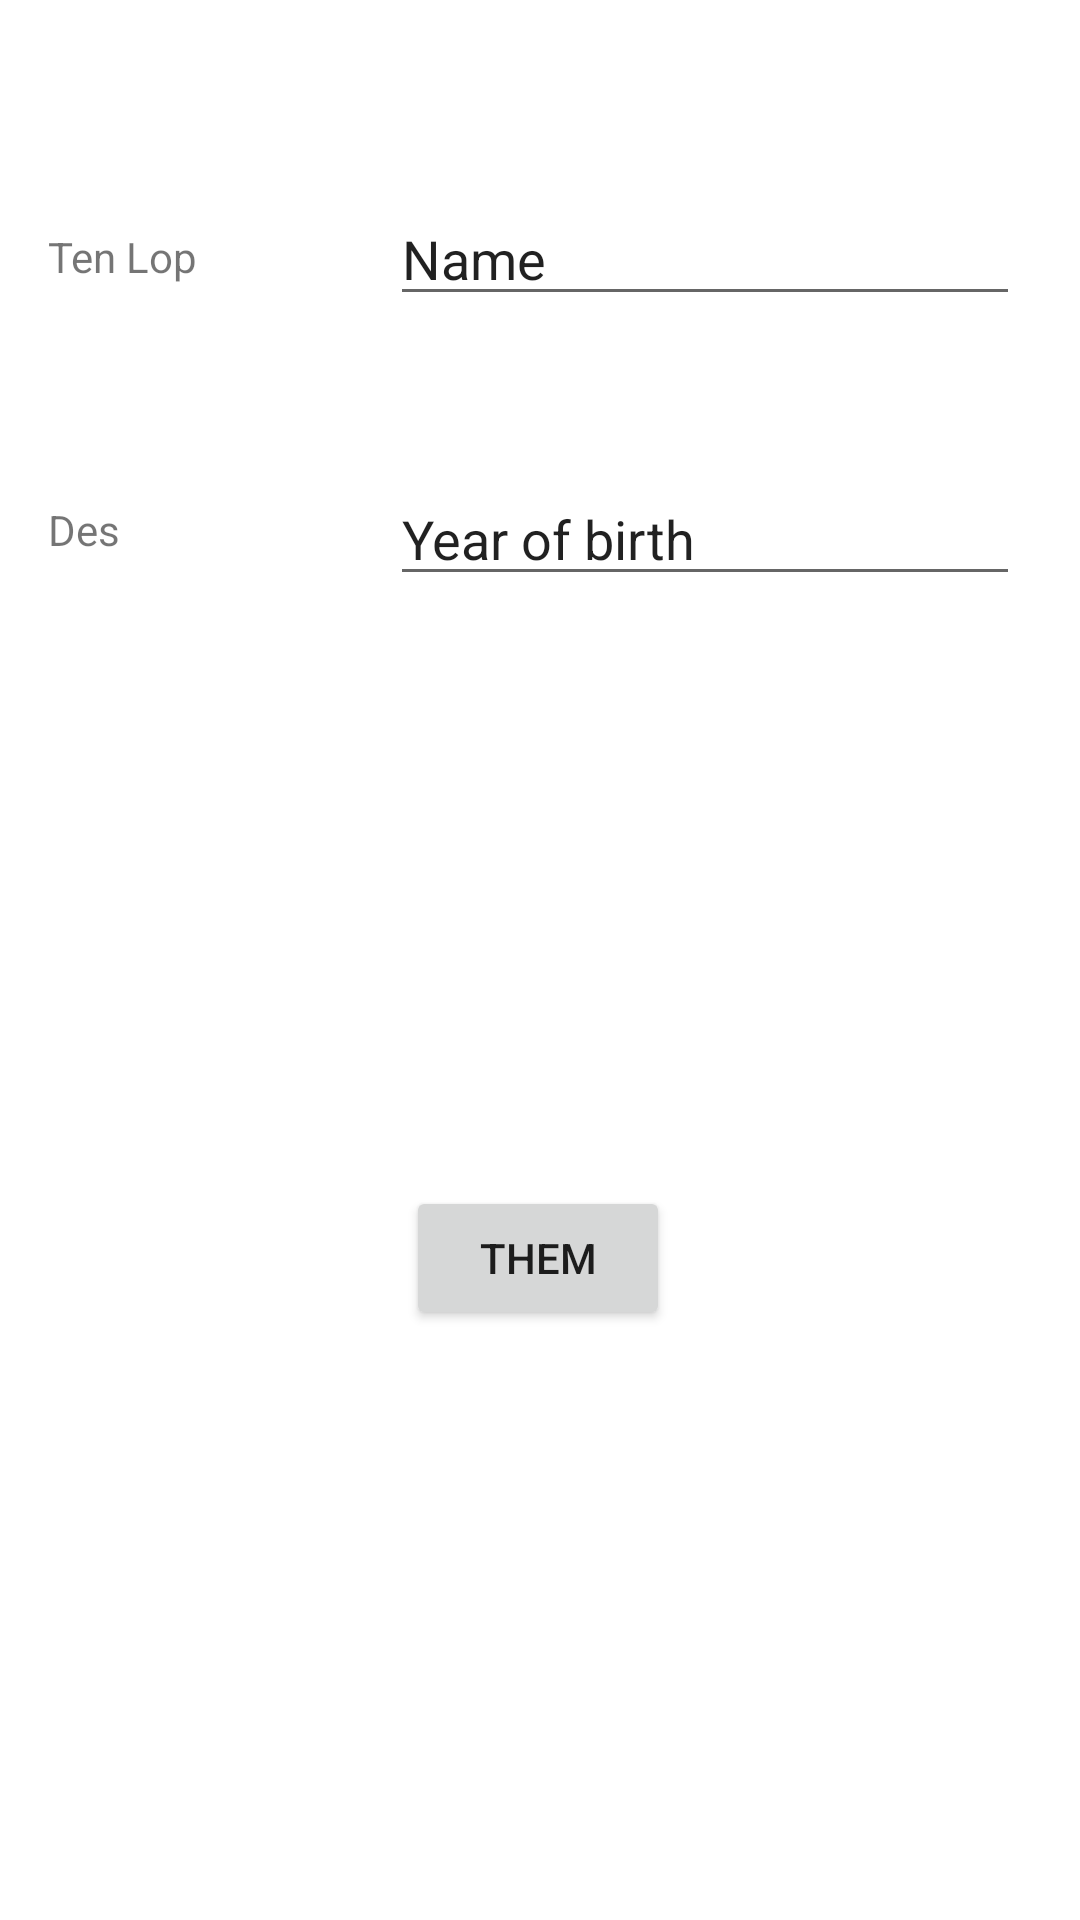

The Android layout XML behind this screen, and the referenced resources:
<!-- AndroidManifest.xml: application theme Theme.CrudStudent -->
<!-- res/layout/activity_add_class.xml -->
<?xml version="1.0" encoding="utf-8"?>
<androidx.constraintlayout.widget.ConstraintLayout xmlns:android="http://schemas.android.com/apk/res/android"
    xmlns:app="http://schemas.android.com/apk/res-auto"
    xmlns:tools="http://schemas.android.com/tools"
    android:layout_width="match_parent"
    android:layout_height="match_parent"
    tools:context=".ui.AddClassActivity">

    <TextView
        android:id="@+id/textView"
        android:layout_width="wrap_content"
        android:layout_height="wrap_content"
        android:layout_marginStart="16dp"
        android:layout_marginTop="76dp"
        android:text="Ten Lop"
        app:layout_constraintStart_toStartOf="parent"
        app:layout_constraintTop_toTopOf="parent" />

    <TextView
        android:id="@+id/textView2"
        android:layout_width="wrap_content"
        android:layout_height="wrap_content"
        android:layout_marginStart="16dp"
        android:layout_marginTop="72dp"
        android:text="Des"
        app:layout_constraintStart_toStartOf="parent"
        app:layout_constraintTop_toBottomOf="@+id/textView" />

    <EditText
        android:id="@+id/editName"
        android:layout_width="wrap_content"
        android:layout_height="wrap_content"
        android:layout_marginTop="64dp"
        android:layout_marginEnd="20dp"
        android:ems="10"
        android:inputType="textPersonName"
        android:text="Name"
        app:layout_constraintEnd_toEndOf="parent"
        app:layout_constraintTop_toTopOf="parent" />

    <EditText
        android:id="@+id/editDes"
        android:layout_width="wrap_content"
        android:layout_height="wrap_content"
        android:layout_marginTop="52dp"
        android:layout_marginEnd="20dp"
        android:ems="10"
        android:inputType="textPersonName"
        android:text="Year of birth"
        app:layout_constraintEnd_toEndOf="parent"
        app:layout_constraintTop_toBottomOf="@+id/editName" />


    <Button
        android:id="@+id/themLop"
        android:layout_width="wrap_content"
        android:layout_height="wrap_content"
        android:text="Them"
        app:layout_constraintBottom_toBottomOf="parent"
        app:layout_constraintEnd_toEndOf="parent"
        app:layout_constraintHorizontal_bias="0.498"
        app:layout_constraintStart_toStartOf="parent"
        app:layout_constraintTop_toBottomOf="@+id/editDes" />

</androidx.constraintlayout.widget.ConstraintLayout>
<!-- resources referenced by this layout -->
<resources>
  <style name="Theme.CrudStudent" parent="Theme.MaterialComponents.DayNight.DarkActionBar">
          
          <item name="colorPrimary">@color/purple_500</item>
          <item name="colorPrimaryVariant">@color/purple_700</item>
          <item name="colorOnPrimary">@color/white</item>
          
          <item name="colorSecondary">@color/teal_200</item>
          <item name="colorSecondaryVariant">@color/teal_700</item>
          <item name="colorOnSecondary">@color/black</item>
          
          <item name="android:statusBarColor" tools:targetApi="l">?attr/colorPrimaryVariant</item>
          
      </style>
  <!-- not gathered from this repository: default colours our renderer supplied (Android Studio template values) -->
  <color name="purple_500">#FF6200EE</color>
  <color name="purple_700">#FF3700B3</color>
  <color name="teal_200">#FF03DAC5</color>
  <color name="teal_700">#FF018786</color>
  <color name="black">#FF000000</color>
  <color name="white">#FFFFFFFF</color>
</resources>
